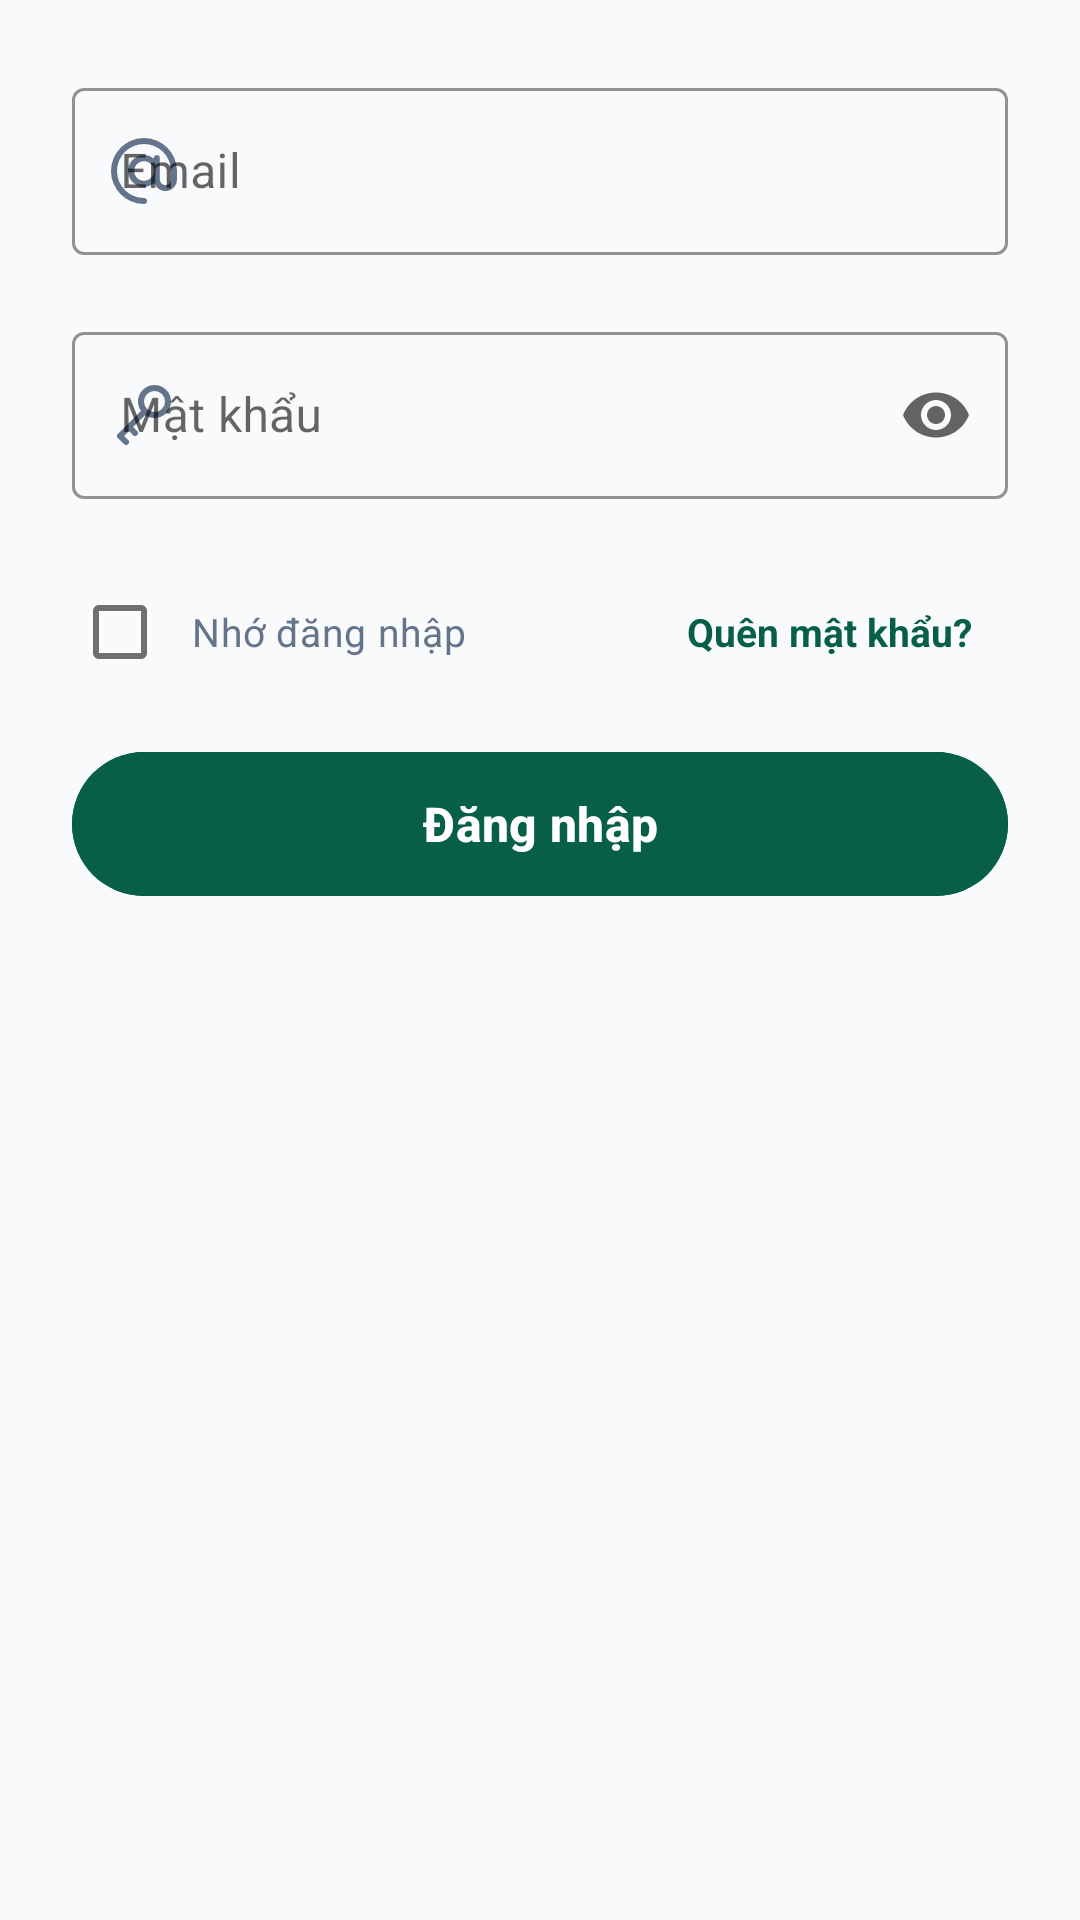

Layout XML and referenced resources for this Android screen:
<!-- AndroidManifest.xml: application theme Theme.EcoLens -->
<!-- res/layout/page_login.xml -->
<?xml version="1.0" encoding="utf-8"?>
<LinearLayout xmlns:android="http://schemas.android.com/apk/res/android"
    xmlns:app="http://schemas.android.com/apk/res-auto" android:layout_width="match_parent" android:layout_height="wrap_content" android:orientation="vertical" android:padding="24dp">

    <com.google.android.material.textfield.TextInputLayout android:id="@+id/tilEmail" style="@style/Widget.MaterialComponents.TextInputLayout.OutlinedBox" android:layout_width="match_parent" android:layout_height="wrap_content" android:hint="@string/email" app:boxStrokeColor="@color/primary" app:hintTextColor="@color/primary" app:startIconDrawable="@drawable/ic_username" app:startIconTint="@color/text_secondary" app:errorEnabled="true" app:errorTextColor="@color/error">

        <com.google.android.material.textfield.TextInputEditText android:id="@+id/etEmail" android:layout_width="match_parent" android:layout_height="wrap_content" android:inputType="textEmailAddress" android:textColor="@color/text_primary" android:imeOptions="actionNext" android:maxLines="1" android:importantForAutofill="yes" android:autofillHints="emailAddress" />
    </com.google.android.material.textfield.TextInputLayout>

    <com.google.android.material.textfield.TextInputLayout android:id="@+id/tilPassword" style="@style/Widget.MaterialComponents.TextInputLayout.OutlinedBox" android:layout_width="match_parent" android:layout_height="wrap_content" android:hint="@string/password" app:boxStrokeColor="@color/primary" app:hintTextColor="@color/primary" app:endIconMode="password_toggle" app:startIconDrawable="@drawable/ic_key" app:startIconTint="@color/text_secondary" app:errorEnabled="true" app:errorTextColor="@color/error">

        <com.google.android.material.textfield.TextInputEditText android:id="@+id/etPassword" android:layout_width="match_parent" android:layout_height="wrap_content" android:inputType="textPassword" android:textColor="@color/text_primary" android:imeOptions="actionDone" android:maxLines="1" android:importantForAutofill="yes" android:autofillHints="password" />
    </com.google.android.material.textfield.TextInputLayout>

    <LinearLayout android:layout_width="match_parent" android:layout_height="wrap_content" android:orientation="horizontal" android:gravity="center_vertical">

        <com.google.android.material.checkbox.MaterialCheckBox android:id="@+id/cbRememberMe" android:layout_width="wrap_content" android:layout_height="wrap_content" android:text="@string/remember_me" android:textColor="@color/text_secondary" android:textSize="13sp" android:minHeight="48dp" android:paddingStart="8dp" android:paddingEnd="8dp" app:buttonTint="@color/checkbox_tint" />

        <View android:layout_width="0dp" android:layout_height="1dp" android:layout_weight="1" />

        <TextView android:id="@+id/tvForgotPassword" android:layout_width="wrap_content" android:layout_height="wrap_content" android:text="@string/forgot_password" android:textColor="@color/primary" android:textSize="13sp" android:textStyle="bold" android:minHeight="48dp" android:gravity="center_vertical" android:paddingStart="12dp" android:paddingEnd="12dp" />
    </LinearLayout>

    <com.google.android.material.button.MaterialButton android:id="@+id/btnLogin" android:layout_width="match_parent" android:layout_height="56dp" android:layout_marginTop="12dp" android:backgroundTint="@color/primary" android:text="@string/login" android:textAllCaps="false" android:textSize="16sp" android:textStyle="bold" android:minHeight="56dp" app:cornerRadius="28dp" app:elevation="4dp" />

</LinearLayout>
<!-- resources referenced by this layout -->
<resources>
  <color name="error">#EF4444</color>
  <color name="primary">#065F46</color>
  <color name="text_primary">#0F172A</color>
  <color name="text_secondary">#64748B</color>
  <!-- drawable ic_key (drawable) -->
  <?xml version="1.0" encoding="utf-8"?>
  <vector xmlns:android="http://schemas.android.com/apk/res/android"
          android:width="24dp"
          android:height="24dp"
          android:viewportWidth="24"
          android:viewportHeight="24">
  
      <path
              android:fillColor="#00000000"
              android:strokeColor="#000000"
              android:strokeWidth="2"
              android:strokeLineJoin="round"
              android:strokeLineCap="round"
              android:pathData="M12.3212 10.6852L4 19L6 21M7 16L9 18M20 7.5C20 9.98528 17.9853 12 15.5 12C13.0147 12 11 9.98528 11 7.5C11 5.01472 13.0147 3 15.5 3C17.9853 3 20 5.01472 20 7.5Z" />
  </vector>
  <!-- drawable ic_username (drawable) -->
  <?xml version="1.0" encoding="utf-8"?>
  <vector xmlns:android="http://schemas.android.com/apk/res/android"
          android:width="24dp"
          android:height="24dp"
          android:viewportWidth="24"
          android:viewportHeight="24">
  
      <path
              android:fillColor="#000000"
              android:pathData="M12,1a11,11,0,0,0,0,22,1,1,0,0,0,0-2,9,9,0,1,1,9-9v2.857a1.857,1.857,0,0,1-3.714,0V7.714a1,1,0,1,0-2,0v0.179A5.234,5.234,0,0,0,12,6.714a5.286,5.286,0,1,0,3.465,9.245A3.847,3.847,0,0,0,23,14.857V12A11.013,11.013,0,0,0,12,1Zm0,14.286A3.286,3.286,0,1,1,15.286,12,3.29,3.29,0,0,1,12,15.286Z" />
  </vector>
  <string name="email">Email</string>
  <string name="forgot_password">Quên mật khẩu?</string>
  <string name="login">Đăng nhập</string>
  <string name="password">Mật khẩu</string>
  <string name="remember_me">Nhớ đăng nhập</string>
  <style name="Theme.EcoLens" parent="Base.Theme.EcoLens" />
  <color name="green_primary">@color/primary</color>
  <color name="green_dark">@color/success_text</color>
  <color name="green_light">@color/primary_light</color>
  <color name="background_light">@color/surface_variant</color>
  <style name="WindowAnimationTransition">
          <item name="android:windowEnterAnimation">@android:anim/fade_in</item>
          <item name="android:windowExitAnimation">@android:anim/fade_out</item>
      </style>
  <style name="Widget.EcoLens.FloatingActionButton" parent="Widget.Material3.FloatingActionButton.Primary">
          <item name="tint">@android:color/white</item>
          <item name="elevation">6dp</item>
      </style>
  <style name="Widget.EcoLens.BottomNavigationView" parent="Widget.Material3.BottomNavigationView">
          <item name="itemIconTint">@color/bottom_nav_selector</item>
          <item name="itemTextColor">@color/bottom_nav_selector</item>
          <item name="itemTextAppearanceActive">@style/TextAppearance.EcoLens.BottomNav.Active</item>
          <item name="itemTextAppearanceInactive">@style/TextAppearance.EcoLens.BottomNav.Inactive</item>
          <item name="labelVisibilityMode">labeled</item>
          <item name="android:background">@android:color/white</item>
          <item name="elevation">8dp</item>
      </style>
  <color name="success_text">#065F46</color>
  <color name="primary_light">#10B981</color>
  <color name="surface_variant">#F9FAFB</color>
  <style name="TextAppearance.EcoLens.BottomNav.Active" parent="TextAppearance.Material3.LabelSmall">
          <item name="android:textStyle">bold</item>
          <item name="android:textSize">12sp</item>
      </style>
  <style name="TextAppearance.EcoLens.BottomNav.Inactive" parent="TextAppearance.Material3.LabelSmall">
          <item name="android:textStyle">normal</item>
          <item name="android:textSize">12sp</item>
      </style>
</resources>
